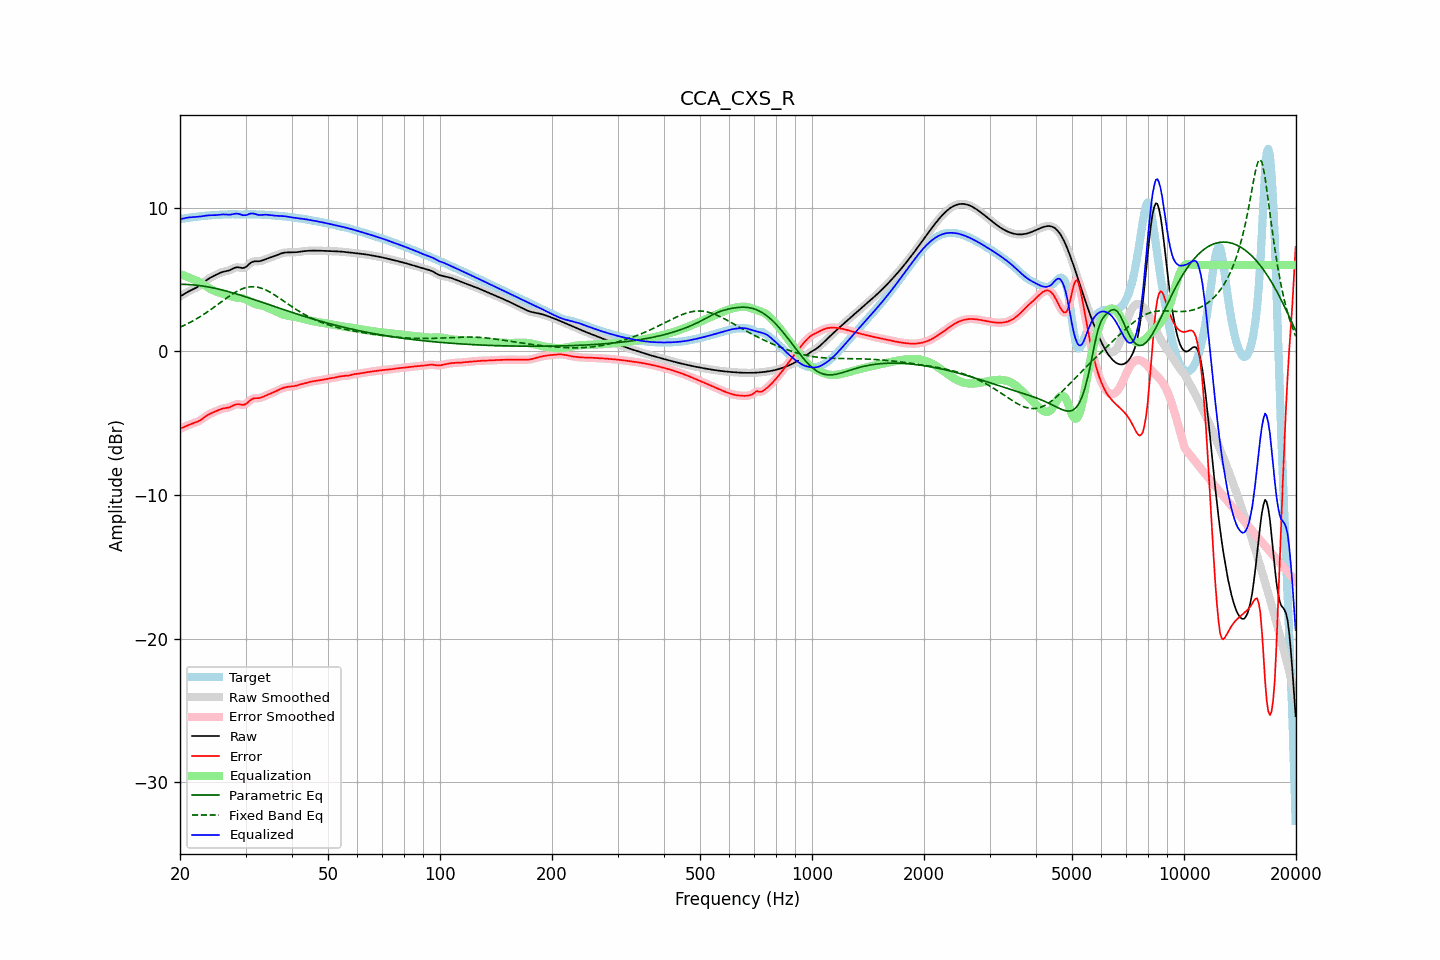

Source data for this figure (header and first rows):
frequency, raw, error, smoothed, error_smoothed, equalization, parametric_eq, fixed_band_eq, equalized_raw, equalized_smoothed, target
20.00, 3.81, -5.39, 3.81, -5.40, 5.38, 4.66, 1.67, 9.19, 9.19, 9.20
20.20, 3.88, -5.34, 3.88, -5.34, 5.34, 4.66, 1.72, 9.22, 9.22, 9.22
20.40, 3.95, -5.29, 3.95, -5.29, 5.29, 4.66, 1.77, 9.24, 9.24, 9.24
20.61, 4.02, -5.24, 4.02, -5.24, 5.25, 4.66, 1.83, 9.27, 9.26, 9.26
20.81, 4.08, -5.19, 4.08, -5.19, 5.20, 4.65, 1.88, 9.29, 9.29, 9.27
21.02, 4.14, -5.14, 4.14, -5.14, 5.16, 4.65, 1.94, 9.30, 9.30, 9.29
21.23, 4.20, -5.10, 4.20, -5.10, 5.11, 4.64, 1.99, 9.32, 9.32, 9.30
21.44, 4.26, -5.06, 4.26, -5.06, 5.07, 4.63, 2.05, 9.33, 9.32, 9.32
21.66, 4.31, -5.02, 4.31, -5.02, 5.03, 4.62, 2.11, 9.34, 9.34, 9.33
21.87, 4.36, -4.99, 4.36, -4.98, 4.98, 4.61, 2.18, 9.34, 9.35, 9.35
22.09, 4.42, -4.94, 4.42, -4.94, 4.93, 4.60, 2.24, 9.35, 9.35, 9.36
22.31, 4.48, -4.89, 4.48, -4.89, 4.88, 4.59, 2.31, 9.36, 9.36, 9.38
22.54, 4.55, -4.84, 4.55, -4.83, 4.82, 4.57, 2.37, 9.37, 9.37, 9.39
22.76, 4.63, -4.77, 4.63, -4.77, 4.75, 4.56, 2.44, 9.39, 9.39, 9.40
22.99, 4.72, -4.69, 4.72, -4.69, 4.68, 4.54, 2.52, 9.41, 9.41, 9.41
23.22, 4.81, -4.61, 4.81, -4.61, 4.61, 4.52, 2.59, 9.42, 9.42, 9.42
23.45, 4.90, -4.53, 4.90, -4.53, 4.54, 4.51, 2.66, 9.44, 9.44, 9.43
23.69, 4.99, -4.45, 4.98, -4.45, 4.47, 4.49, 2.74, 9.45, 9.45, 9.44
23.92, 5.06, -4.39, 5.06, -4.39, 4.40, 4.47, 2.82, 9.46, 9.46, 9.45
24.16, 5.13, -4.33, 5.13, -4.33, 4.34, 4.45, 2.89, 9.47, 9.47, 9.46
24.40, 5.19, -4.28, 5.19, -4.28, 4.28, 4.42, 2.97, 9.47, 9.47, 9.47
24.65, 5.24, -4.24, 5.25, -4.23, 4.23, 4.40, 3.06, 9.47, 9.47, 9.48
24.89, 5.30, -4.19, 5.30, -4.19, 4.18, 4.38, 3.14, 9.48, 9.48, 9.49
25.14, 5.36, -4.14, 5.36, -4.14, 4.13, 4.35, 3.22, 9.49, 9.49, 9.50
25.39, 5.41, -4.09, 5.41, -4.09, 4.09, 4.33, 3.30, 9.50, 9.50, 9.50
25.65, 5.46, -4.04, 5.46, -4.04, 4.05, 4.30, 3.38, 9.51, 9.51, 9.50
25.91, 5.50, -4.00, 5.50, -4.00, 4.02, 4.27, 3.47, 9.52, 9.52, 9.51
26.16, 5.54, -3.97, 5.53, -3.98, 3.99, 4.24, 3.55, 9.53, 9.52, 9.51
26.43, 5.56, -3.95, 5.56, -3.96, 3.96, 4.21, 3.63, 9.52, 9.52, 9.51
26.69, 5.58, -3.94, 5.58, -3.94, 3.93, 4.18, 3.71, 9.51, 9.51, 9.52
26.96, 5.61, -3.92, 5.61, -3.92, 3.89, 4.15, 3.79, 9.50, 9.50, 9.53
27.23, 5.65, -3.89, 5.65, -3.88, 3.85, 4.12, 3.87, 9.50, 9.51, 9.54
27.50, 5.70, -3.84, 5.70, -3.84, 3.82, 4.09, 3.94, 9.52, 9.52, 9.54
27.77, 5.76, -3.78, 5.76, -3.78, 3.79, 4.06, 4.01, 9.54, 9.54, 9.54
28.05, 5.81, -3.73, 5.81, -3.73, 3.76, 4.03, 4.08, 9.57, 9.57, 9.54
28.33, 5.84, -3.69, 5.83, -3.70, 3.74, 3.99, 4.15, 9.58, 9.58, 9.53
28.62, 5.85, -3.68, 5.84, -3.68, 3.73, 3.96, 4.21, 9.58, 9.57, 9.53
28.90, 5.83, -3.69, 5.83, -3.69, 3.72, 3.93, 4.26, 9.55, 9.55, 9.52
29.19, 5.81, -3.71, 5.81, -3.71, 3.70, 3.89, 4.32, 9.51, 9.51, 9.52
29.48, 5.79, -3.73, 5.80, -3.72, 3.68, 3.86, 4.36, 9.47, 9.48, 9.52
29.78, 5.82, -3.71, 5.82, -3.71, 3.65, 3.82, 4.40, 9.47, 9.47, 9.53
30.08, 5.87, -3.67, 5.87, -3.66, 3.60, 3.78, 4.43, 9.47, 9.48, 9.53
30.38, 5.96, -3.58, 5.96, -3.58, 3.55, 3.75, 4.46, 9.51, 9.51, 9.54
30.68, 6.07, -3.47, 6.06, -3.48, 3.49, 3.71, 4.47, 9.56, 9.55, 9.54
30.99, 6.16, -3.38, 6.15, -3.39, 3.43, 3.67, 4.49, 9.59, 9.58, 9.54
31.30, 6.22, -3.31, 6.22, -3.32, 3.37, 3.64, 4.49, 9.59, 9.59, 9.53
31.61, 6.26, -3.27, 6.25, -3.28, 3.32, 3.60, 4.49, 9.58, 9.58, 9.53
31.93, 6.26, -3.27, 6.26, -3.27, 3.28, 3.56, 4.48, 9.55, 9.55, 9.53
32.24, 6.26, -3.26, 6.26, -3.26, 3.25, 3.52, 4.46, 9.51, 9.51, 9.53
32.57, 6.26, -3.26, 6.27, -3.26, 3.23, 3.49, 4.44, 9.49, 9.49, 9.52
32.89, 6.28, -3.24, 6.28, -3.23, 3.20, 3.45, 4.41, 9.48, 9.49, 9.52
33.22, 6.31, -3.20, 6.31, -3.20, 3.18, 3.41, 4.37, 9.49, 9.49, 9.51
33.55, 6.35, -3.15, 6.35, -3.15, 3.15, 3.37, 4.33, 9.50, 9.50, 9.50
33.89, 6.40, -3.10, 6.40, -3.10, 3.11, 3.33, 4.28, 9.51, 9.50, 9.50
34.23, 6.44, -3.05, 6.44, -3.05, 3.06, 3.30, 4.23, 9.50, 9.50, 9.49
34.57, 6.48, -3.00, 6.48, -3.00, 3.01, 3.26, 4.17, 9.49, 9.49, 9.48
34.92, 6.51, -2.96, 6.52, -2.96, 2.96, 3.22, 4.11, 9.48, 9.48, 9.47
35.27, 6.55, -2.91, 6.55, -2.91, 2.91, 3.18, 4.05, 9.46, 9.46, 9.47
35.62, 6.59, -2.87, 6.59, -2.87, 2.86, 3.14, 3.98, 9.45, 9.45, 9.46
35.97, 6.63, -2.82, 6.63, -2.82, 2.81, 3.10, 3.91, 9.44, 9.44, 9.45
... 635 more rows
